pico-8 play session: no input (idle)

[t = 1 s] idle ~1s (no d-pad/buttons)
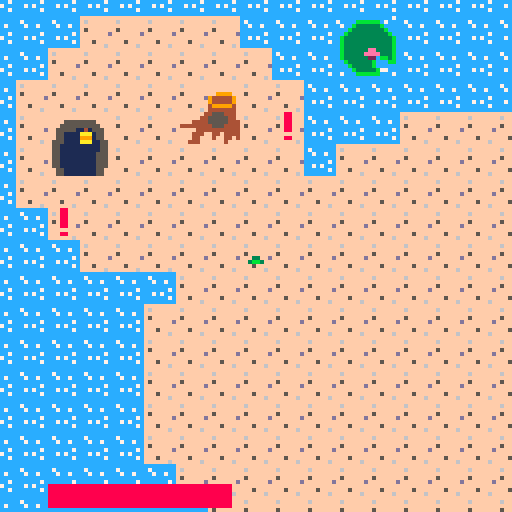
[t = 2 s] idle ~2s (no d-pad/buttons)
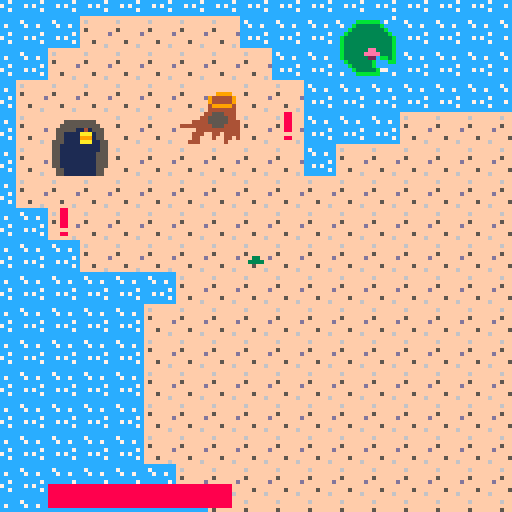
[t = 4 s] idle ~4s (no d-pad/buttons)
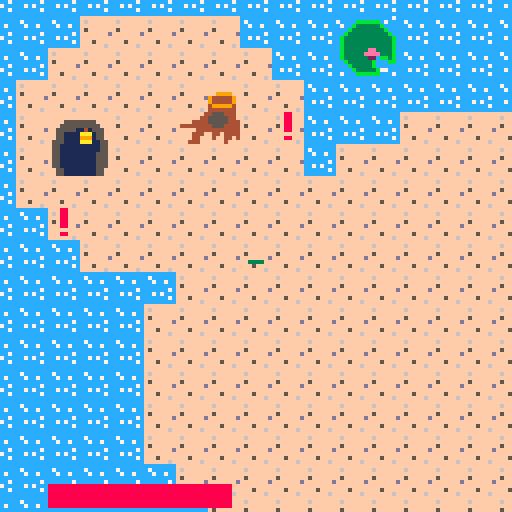

pico-8 cartridge
version 41
__lua__
--init menu
local current_screen = 1
function _init()

    --first state
    show_intro = true
    init_menu()
end

function init_menu()

	_update = update_menu
	_draw = draw_menu
end

--init game
function init_game()
	music(0)
	t= 
 	{
	  x = 64,
	  y = 64,
	  health = 110,
	  sprite = 0,
	  speed = 1,
	  jump = false,
	  targeted = false,
	  slowed=false,
	  boosted=false,
	  buffer=0,
	  dx=0,
	  dy=0
  }
  
 counter=0 
	goons={}
	keys={}
	cages={}
	upgrades = {}	
 dabloons = {}
 signs = {}
	tkey=0
	tdab=0
	
	cloak = false
	cloakdone = false
	cloakactive = false
	cloakcooldown = 0
	cloaktimer = 0
	cvalue=1000
	cunlocked=false

	heal = false
	hvalue = .03
	hunlocked = false
	
	boost = false
	boostdone = false
	boostactive = false
	boostcooldown = 0
	boosttimer = 0
	bvalue = 2
	bunlocked =false
	
	csign(2,7,52,"these are my \n friends old \n homes")
 csign(9,4,52,"if i can free \n them hopefully \n they'll find \n their way back")
	csign(32,25,52,"careful... \n they took all \n my friends \n luckily, they \n can't swim")

	ccage(40, 30, 8)
	ccage(125, 5, 24)
	ccage(15, 55, 40)
	
	cstation(20, 40, 64)
	cstation(90, 10, 64)
	cstation(55, 30, 64)
	
	cdabloon(30,46,56)
	cdabloon(50,20,56)
	cdabloon(60,30,56)
	cdabloon(55,44,56)
	cdabloon(106,14,56)
	cdabloon(55,44,56)
	cdabloon(96,37,56)
	cdabloon(77,44,56)
	
	ckey(52,58,53)
	ckey(117,49,53)
	
	ckey(49,2,53)
	cdabloon(49,1,56)
	cdabloon(49,3,56)
	cdabloon(48,2,56)
	cdabloon(50,2,56)


	

	for i = 1, #cages do
	 local cage = cages[i]
	 local cagex = cage.x
	 local cagey = cage.y
	 for j = 1, 5 do
	  local angle = rnd(360)
	  local distance = 10 + rnd(20)
	  local goonx = cagex + cos(angle) * distance
	  local goony = cagey + sin(angle) * distance
	  cgoon(goonx, goony, 5)  -- assuming goon sprite is 5
	 end
	end
	
	for i = 1, #keys do
	 local key = keys[i]
	 local keyx = key.x
	 local keyy = key.y
	 for j = 1, 3 do
	  local angle = rnd(360)
	  local distance = 10 + rnd(20)
	  local goonx = keyx + cos(angle) * distance
	  local goony = keyy + sin(angle) * distance
	  cgoon(goonx, goony, 5)  -- assuming goon sprite is 5
	 end
 end	
 
 for i = 1, #dabloons do
	 local dabloon = dabloons[i]
	 local dx = dabloon.x
	 local dy = dabloon.y
	 for j = 1, 1 do
	  local angle = rnd(360)
	  local distance = 10 + rnd(20)
	  local goonx = dx + cos(angle) * distance
	  local goony = dy + sin(angle) * distance
	  cgoon(goonx, goony, 5)  -- assuming goon sprite is 5
	 end
 end
 
 csign(20,16,52,"a key! \n how lucky! \n usually these are \n well guarded!")
 ckey(20, 15, 53)  -- key at (400, 90)
	 
	csign(25,9,52,"wow! a whole \n ~dabloon~ \n i can use these \n to upgrade my \n friends powers!")
	cdabloon(25, 10, 56)  -- dabloon at (40, 30)

		
	game_over = false
	_update=update_game
 _draw=draw_game
end

function debug()
		print("",t.x-60,t.y-60)
		print("")
		print("")
		print(t.x)
		print(t.y)
		--print(t.sprite)
		--print(frame)
 	--print(cloak)
 	--print(t.targeted)
 	--print("cloak active: " .. (cloakactive and "yes" or "no"))
  --print("cloak done: " .. (cloakdone and "yes" or "no"))
  --print("cloak cooldown: " .. cloakcooldown)
  print("cloak timer: " .. cloaktimer)
		--print(not cloakdone and not cloakactive)
		--print(cvalue)
		--print(hvalue)
		--print(fget(mget(t.x / 8, t.y / 8), 1))
		--print(mget(t.x / 8, t.y / 8))
		--print(fget(mget(t.x / 8, t.y / 8),1))
  print(t.speed)
  print(boost)
  print(bvalue)
  print("boosttimer:".. boosttimer)
  print("boostactive:".. (boostactive and "yes" or "no"))
  print("boostdone:".. (boostdone and "yes" or "no"))
  print("cloak cooldown: " .. cloakcooldown)
  print("boostcooldown:" .. boostcooldown)
  print("boosted"..(t.boosted and "yes" or "no"))
		print(heal)
end

function bgrd()
				camera(-64+t.x+4,-64+t.y+4)
				map()
end
--updates

--update menu
function update_menu()
   if btn(4) and current_screen == 1 then
    -- switch to the second screen when the 'z' key is pressed on the first screen.
    current_screen = 2
  elseif btn(❎) and current_screen == 2 then
    -- switch to the game screen when the 'x' key is pressed on the second screen.
    init_game()
  end
    
end

--update game
function update_game()
				
				
				counter+=1
    kcheck()
    dcheck()
    if movecheck() then 
     movement() 
    else
    	t.sprite=0 
    end
    
				ccheck()
				if btnp(4) and tdab > 0 then ucheck() end
				

				if not cloakactive then
					for i = 1, #goons do
	  			local goon = goons[i]
	  			ugoon(goon)
	 			end
	 		end
	 		
	 		if boostactive and not t.boosted then
	 			t.speed+=bvalue
	 			t.boosted=true
	 		end
	 		if not boostactive and t.boosted then
	 		 t.speed-=bvalue
	 		 t.boosted=false
	 		end
 			
 			if counter > 30 then counter = 0 end
 			
 			if t.health <-1 then
 				game_over = true
 			end
 			
 			t.buffer-=1
end	

--draw

--draw menu
function draw_menu()
    cls()
    if current_screen == 1 then
    -- first screen: welcome message
    print("welcome to the game!", 26, 50, 4)
    print("press 'z' to continue", 24, 60, 4)
  elseif current_screen == 2 then
    -- second screen: game instructions
    print("collect coins to upgrade", 20, 40, 4)
    print("avoid enemy ai, they hurt!", 18, 50, 4)
    print("collect keys to unlock cages.", 14, 60, 4)
    print("press 'x' to start the game", 16, 70, 4)
  end
    --print("press ❎ to start",30,63)
end

--draw game
function draw_game()
    cls()
    if not game_over then
	    bgrd()
	    printer(keys)
	    printer(goons)
	    printer(cages)
	    printer(dabloons)
	    printer(upgrades)
	    
	    for i = 1, #signs do
	    local sign = signs[i]
		    spr(sign.sprite, sign.x, sign.y)	
	 		 end
	    
	    
	    if not cloakactive and not boostactive and t.slowed then 
		    if (btn(0)) then
						 anime(t,0)
						elseif (btn(1)) then
						 anime(t,16)
						elseif (btn(2)) then
						 anime(t,32)
						elseif (btn(3)) then
						 anime(t,48)
						else
							anime(t,37)
						end
					elseif not t.slowed then
						if (btn(0)) then
						 anime(t,70)
						elseif (btn(1)) then
						 anime(t,86)
						elseif (btn(2)) then
						 anime(t,102)
						elseif (btn(3)) then
						 anime(t,118)
						else
							anime(t,99)
						end
					elseif boostactive then
						anime(t,83)
					else
						anime(t,21)
					end
					
					for i = 1, tkey do
	        spr(35, (t.x-60)+i * 10-10,(t.y-60)+0)
	    end
	    
	    for i = 1, tdab do
	        spr(56, (t.x-60)+i * 10-10,(t.y-52)+0)
	    end
	    
	    
	    --debug()
	    able()
	   else
	   	print("game over", t.x-6, t.y-4, 7)
    	--go back to menu once game is over
     if btn(❎) then
        init_menu()
   	 end	  
	   end	
	   cloaker()
   	healer()
   	booster()
   	message()		
end
-->8
function jump()
    if jumpcounter <= -100 and tjump then
        jumpcounter = 10
        tspeed = tspeed * 4
    end
end

function movecheck()
    return btn(0) or btn(1) or btn(2) or btn(3)
end

function printer(objects)
 for i = 1, #objects do
  local object = objects[i]
		anime(object,object.sprite)
 end
end

function land()
    local topleft = fget(mget(t.x / 8, t.y / 8), 1)  --assuming 1 is the flag for land tiles
    local topright = fget(mget((t.x + 7) / 8, t.y / 8), 1)  -- assuming 1 is the flag for land tiles
    local bottomleft = fget(mget(t.x / 8, (t.y + 7) / 8), 1)  -- assuming 1 is the flag for land tiles
    local bottomright = fget(mget((t.x + 7) / 8, (t.y + 7) / 8), 1)  -- assuming 1 is the flag for land tiles
    return topleft and topright and bottomleft and bottomright
end

function anime (object, sprite)
	if counter < 10 then 
        spr(sprite, object.x, object.y)
    elseif counter < 20 then
        spr(sprite + 1, object.x, object.y)
    elseif counter < 30 then
        spr(sprite + 2, object.x, object.y)
    else
        spr(sprite + 2, object.x, object.y)
 end
end

function sanime (x,y, sprite)
	if counter < 10 then 
        spr(sprite, x, y)
    elseif counter < 20 then
        spr(sprite + 1, x, y)
    elseif counter < 30 then
        spr(sprite + 2, x, y)
    else
        spr(sprite + 2, x, y)
 end
end


	
-->8
function prox(ax,ay,bx,by,c)
 local dx = ax - bx
 local dy = ay - by
 local xclose = false
 local yclose = false
 if abs(dx)<c then 
  xclose = true
 end
 if abs(dy)<c then 
  yclose = true
 end
 return xclose and yclose
end

function movement()
 if (btn(0)) and t.x > 0 then
  t.x = t.x - t.speed
  t.sprite=0
 end
 if (btn(1)) and t.x < (127*8) then
  t.x = t.x + t.speed
  t.sprite=16
 end
 if (btn(2)) and t.y > 0 then
  t.y = t.y - t.speed
  t.sprite=32
 end
 if (btn(3)) and t.y < (63*8) then
  t.y = t.y + t.speed
  t.sprite=48
 end
 if not t.boosted then
	 if land() and not t.slowed then
	 	t.speed*=2/4
	 	t.slowed=true
	 end
	 if not land() and t.slowed then
	 	t.speed*=4/2
	 	t.slowed=false
	 end
	end
end

function able()
 local x = t.x - 58  -- adjust the x-coordinate based on your layout
 local y = t.y - 58  -- adjust the y-coordinate based on your layout
 
 rectfill(x+10, y+119, x+40+10, y+124, 6)  -- background bar
 rectfill(x+10, y+119, x+(t.health*.5), y+124, 8)  -- background bar
	print("",x,y)
	if cunlocked then print("you unlocked the cloak ability! \n press s to activate!") end
 if bunlocked then print("you unlocked the boost ability! \n press x to activate!") end
	if hunlocked then print("you unlocked the passive heal ability! \n press z to dissmiss!") end

 if cloak then
  spr(4,x+1,y+110)
 	if cloakactive then 
 		sanime(x,y+109,61)
 	end
  rectfill(x+10, y+111, x+10+15, y+116, 6)
		if cloakcooldown>0 and not cloakactive then
 	rectfill(x+10, y+111, x+25-((15/(cvalue))*(cloakcooldown)) , y+116, 5)
 	end
 	if cloakactive then
 	rectfill(x+10, y+111, x+10+(cloaktimer)*(15/(100 +(1000/cvalue))), y+116, 3) 
 	end
 	if cloakdone then
 	rectfill(x+10, y+111, x+10+15, y+116, 3)
		end
 end

 if boost then
 	spr(20, x+1, y+102)
 	if boostactive then
 		sanime(x+1,y+102,115)
		end
		rectfill(x+10, y+105, x+10+5, y+108, 6)
		if boostcooldown>0 and not boostactive then
			rectfill(x+10, y+105, x+15-((5/(120-bvalue*bvalue))*(boostcooldown)),y+108,5)
		end
		if boostactive then
			rectfill(x+10, y+105, x+10+(boosttimer)*(5/(bvalue*5)), y+108, 3)
		end
		if boostdone then
			rectfill(x+10, y+105, x+10+5, y+108, 11)
		end
	end
 if heal then
 	spr(36,x+1,y+118)
 	if t.health<100 then
 		sanime(x+1,y+118,112)
 	end
 end
end

-->8
function cgoon(x, y, z, h)
 local goon = 
 	{
	  x = x,
	  y = y,
	  health = h,
	  sx = x,
	  sy = y,
	  state = "idle",
	  speed = (1/2),
	  sprite = z,
	  wandert = 0
  }
 add(goons, goon)
end

function ugoon(goon)
 if prox(goon.x, goon.y, t.x, t.y, 50) and t.slowed then
  goon.state = "attacking"
  goon.wandert=150
 elseif goon.state == "attacking" then
  goon.state = "searching"
 end
 
 if goon.state == "attacking" then attack(goon) end
 if goon.state == "searching" then search(goon) end
 
 if prox(t.x,t.y,goon.x,goon.y,5) then
 	if t.buffer < 0 then
 		t.health-=1
 		t.buffer =1
 	end
 end
end
 
function attack(goon)
	t.targeted = true
	if goon.y > t.y then
  goon.y = goon.y - goon.speed
 else
  goon.y = goon.y + goon.speed
 end

 if goon.x > t.x then
  goon.x = goon.x - goon.speed
 else
  goon.x = goon.x + goon.speed
 end
end

function search(goon)
 if goon.wandert % 30 == 0 then
  goon.sx = rnd(goon.speed * 2) - goon.speed
  goon.sy = rnd(goon.speed * 2) - goon.speed
		goon.wandert -= 1
		t.targeted=false
 else
  goon.x = goon.x + goon.sx
  goon.y = goon.y + goon.sy
  goon.wandert -= 1
 end

 if goon.wandert <= 0 then
  goon.state = "idle"
 end
end




-->8
function ckey (x,y,z)
 local key = 
	 {
	 	x=x*8,
	 	y=y*8,
	 	sprite=z
	 }
	add(keys,key)
end

function kcheck()
	for i=1, #keys do
		local k=keys[i]
		if prox(t.x,t.y,k.x,k.y,8) then
			tkey+=1
			k.x=2000000000000
			k.y=2000000000000
		end
	end
end

-->8
function ccage (x,y,z)
 local cage = 
	 {
	 	x=x*8,
	 	y=y*8,
	 	sprite=z,
	 	locked=true
	 }
	add(cages,cage)
end

function ccheck()
	for i=1, #cages do
		local c=cages[i]
		if prox(t.x,t.y,c.x,c.y,8) and tkey > 0 then
			cunlock(c)
			c.x = 2000000000000
   c.y = 2000000000000
   tkey -= 1
   if c.sprite == 8 then -- assuming 2 is the sprite for the fox
    upgrades[1].sprite = 13
    csign(4,5,52,"thank you! \n i was asleep \n when the goons \n took us \n but i can \n help! i'll \n heal you \n over time!")
   end
   if c.sprite == 24 then -- assuming 1 is the sprite for the bear
    upgrades[2].sprite = 29
    csign(13,2,52,"thank you! \n you were \n always such \n a hero turtley \n i'll help you \n by giving you \n a quick boost!")
   end
   if c.sprite == 40 then -- assuming 1 is the sprite for the bear
    upgrades[3].sprite = 45
    csign(8,4,52,"thank you! \n hmmm... i \n suppose i \n should help. \n i will \n teach you the \n ways of stealth")
   end  
		end
	end
end

function cunlock(c)
	if c.sprite == 8 then
		heal=true
		hunlock = true
	end
	if c.sprite == 24 then
		boost=true
		bunlock = true
	end
	if c.sprite == 40 then
		cloak=true
		cunlock=true
	end
end

-->8
function cstation(x, y, sprite)
 local station = 
	 {
	 	x = x,
	 	y = y,
	  sprite = sprite
	 }
 add(upgrades, station) -- add the station to the upgrades list
end

function ucheck()
 for i = 1, #upgrades do
  local station = upgrades[i]
  if prox(t.x, t.y, station.x, station.y, 10) then
   if station.sprite == 13 then
       tdab-=1
       hvalue = hvalue + 0.5 * (3 - hvalue) 
   end
   if station.sprite == 29 then
       tdab-=1
       bvalue = bvalue + .2 * (5-bvalue)
   end
   if station.sprite == 45 then
       tdab-=1
       cvalue *= .75
  	end
 	end
 end
end

function cloaker()
	if btnp(0,1) and cloak and cloakdone and not cloakactive and cloakcooldown<=0 then
	    cunlocked=false
	    cloakdone = false
	    cloakactive = true
	    cloaktimer = 100 +(1000/cvalue)
	    cloakcooldown = cvalue
	end
	if	cloaktimer <= 0 and cloakactive then
	    cloakactive = false
	else
	    cloaktimer -= 1
	end
	
	if cloakcooldown <= 0 and not cloakactive then
	 cloakdone = true
	elseif cloaktimer <= 0 then
	 cloakcooldown -= 1    
	else
	end
end

function healer()
	if heal and t.health <100 then 
		t.health=t.health + hvalue
	end
	if btnp(4,0) then hunlocked = false end
end

function booster()
				
    if boosttimer < 0 then 
        boosttimer = 0
    end

    if boost and btnp(5) and boostdone and not boostactive and boostcooldown <= 0 then
        bunlocked = false
        boostdone = false
        boostactive = true
        boosttimer = bvalue*5
        boostcooldown = 120-bvalue*bvalue
    end

    if boosttimer <= 0 then
        boostactive = false
    else
        boosttimer -= 1
    end

    if boostcooldown <= 0 then
        boostdone = true
    else
        boostcooldown -= 1
    end
end

-->8
function cdabloon(x, y, z)
    local dabloon = {
        x = x*8,
        y = y*8,
        sprite = z
    }
    add(dabloons, dabloon)
end

function dcheck()
    for i = 1, #dabloons do
        local d = dabloons[i]
        if prox(t.x, t.y, d.x, d.y, 8) then
            tdab += 1
            d.x = 20000000000
            d.y = 20000000000
        end
    end
end
-->8
function csign(x, y, z, message)
    local sign = {
        x = x*8,
        y = y*8,
        sprite = z,
        info=message,
        info2=part
    }
    add(signs, sign)
end

function message()
  for i = 1, #signs do
    local sign = signs[i]
    if prox(t.x,t.y,sign.x,sign.y,5) then
      spr(64, t.x - 4, t.y - 12)
      print(sign.info, t.x + 8, t.y - 20, 2)
    end
  end
end
__gfx__
000000000000000000000000ffffffff09000900000440000004400000044000ddd55555ddd55555ddd55555ffffffffffffffff000000000000000000000000
000343000003430000034300f6ffffff09999900004444000044440000444400d5d50545d5d50505d5d50545f6ffffffffffffff004404400040000000000400
bb343430bb343430bb343430ffffffff09999900000ff000000ff000000ff000ddd54545ddd54505ddd54545ffffffffffffffff004444400444400000044440
bb333330bb333330bb333330f5ffffff04c9c400005555000055550000555500d9d54545d9d54505d9d54545f5ffffffff9999ff004c4c40044c40000004c440
003333300033333000333330fffffffd04494400005555000055550000555500054545450545450505054545fffffffd9444449f004444400444400000044440
00b000b00b000b00000b000bffffffff07757700005aa500000aa500005aa000054595450545455505554545ffffffff9444449f004999400444495005944440
000000000000000000000000fff5ffff07777700000440000004400000044000054555450545459505954545fff5ffff4999994f004559400444499009944440
000000000000000000000000ffffff6f00000000000d4000000440000004d000055555550555555505555555ffffff6f4444444f004444400444400000044440
000000000000000000000000cccccccc00000000000000000000000000000000ddd55555ddd55555ddd55555fffffff44555444f000000000000000000000000
003430000034300000343000c7cccccc00000000000000000000000000000000d5d50505d5d50505d5d50505ffffff445555544f000000000000000000000000
034343bb034343bb034343bbcc7cc7cc00000000000000000000000000000000ddd50505ddd50505ddd50505ffff444455555444000000000000000000000000
033333bb033333bb033333bbcccccccc00cbc000044444400000000000000000d9d50505d9d5b505d9d5b505f444444445554444000cbc00000bbc00000cbb00
033333000333330003333300cccccc7c00bbb00004ffff4004444440044444400505b5050505c5050505c505fffff4444444444400baaab000bbba00000abbb0
0b000b0000b000b0b000b000cc7c7ccc0baaab0004f55f4004ffff4004ffff4005b5a5b505b5a5b505b5a5b5ffff444ff44f444400baaab000bb0b00000b0bb0
000000000000000000000000cccccc7c0baaab000444444004f55f4004f55f4005b5a5b505b5a5b505b5a5b5ffff44fff4ff44f4000000000000000000000000
000000000000000000000000cccccccc0000000000b003000444444004444440055555550555555505555555fff444ffffff4fff000000000000000000000000
000bb000000bb000000bb0000000000004404400000000000000000000000000ddd55555ddd55555ddd55555ffffffffffffffff000000000000000000000000
000bb0000b0bb0b0000bb0000000000004444400000000000000000000000000d5d50505d5d50505d5d50505ffffffffffffffff009090000009090009090000
0b3333b000333300003333000aaa000004c4c400004334000043340000433400ddd50505ddd59595ddd59505ffff55555555ffff009990000009990009990000
00334300003343000b3343b00a0aaaaa04444400043443400434434004344340d9d59505d9d59595d9d59505fff5555555555fff00c9c0000009c90009c90000
003433000b3433b0003433000aaa0a0a04999400037bb430034bb430034bb730050595050505959505959505ff555551141555ff004540000009450005490000
0b3333b00033330000333300000000000455940003bbb330033bb330033bbb30050555050505955505559505ff551111aaa155ff007770000007770007770000
00000000000000000b0000b0000000000455940000b00b0000b00b0000b00b00050575050505757505757505ff551111999155ff000000000000000000000000
0000000000000000000000000000000004444400000000000000000000000000055555550555555505555555f5551111aaa1155f000000000000000000000000
0000000000000000000000000000000000088000000000000000000000000000006aaa000006a000006aaa00f55111111111155f000000000000000000000000
00000000000000000b0000b00000000000088000000000000000000000000000069999a00066a900069999a0f55111111111155f000000505577000005005770
0b3333b000333300003333000008800000088000099a00000a9900000aaa0000699aa99a009aa900699aa99af55111111111555f000000575500000000000000
003343000b3343b0003343000088880000088000090aaaaa0909aaaa0a09aaaaa99aaa9a009aa900a9aaa99af55111111111555f000000775000000500000000
00343300003433000b3433b000888800000880000aaa0909099a09090a990909a99aaa9a009aa900a9aaa99af55111111111555f770000075000000500000000
0b3333b000333300003333000008800000000000000000000000000000000000a99aa996009aa900a99aa996f55111111111555f770000000000005500000005
000bb0000b0bb0b0000bb00000000000000880000000000000000000000000000a999960009a66000a999960ff551111111155ff075005000000777507755055
000bb000000bb000000bb000000000000000000000000000000000000000000000aaa600000a600000aaa600ff551111111155ff007557000000775007775550
00000000000000000000000000000000000000000000000000000000000000000000000000000000000000000000000000000000000000000000000000000000
00000000000000000000000000000000000000000000000000034300000000000000000000000000000000000000000000000000000000000000000000000000
000000000000000000000000000000000000000000000000bb343430000343000003430000000000000000000000000000000000000000000000000000000000
000000000000000000000000000000000000000000000000bb333330bb343430bb34343000000000000000000000000000000000000000000000000000000000
00000000000000000000000000000000000000000000000000000000000000000000000000000000000000000000000000000000000000000000000000000000
00000000000000000000000000000000000000000000000000000000000000000000000000000000000000000000000000000000000000000000000000000000
00000000000000000000000000000000000000000000000000000000000000000000000000000000000000000000000000000000000000000000000000000000
00000000000000000000000000000000000000000000000000000000000000000000000000000000000000000000000000000000000000000000000000000000
cccccccccccccc7c0000000000000000000000000000000000000000000000000000000000000000000000000000000000000000000000000000000000000000
7ccccbbbbbbc7ccc0000000000000000004334000000000000343000000000000000000000000000000000000000000000000000000000000000000000000000
c7ccb333333bcccc00000000004334000434434000433400034343bb00343000003430bb00000000000000000000000000000000000000000000000000000000
cccb33333333bccc00000000043443400343343004344340033333bb034343bb034343bb00000000000000000000000000000000000000000000000000000000
ccb3333333333bcc0000000003455430034334300343343000000000000000000000000000000000000000000000000000000000000000000000000000000000
cb333333333333bc0000000003355330043443400333333000000000000000000000000000000000000000000000000000000000000000000000000000000000
cb333333333333bc0000000000333300004334000033330000000000000000000000000000000000000000000000000000000000000000000000000000000000
cb333333333333bc0000000000000000000000000000000000000000000000000000000000000000000000000000000000000000000000000000000000000000
cb333333ee3333bc00000000000000000000000000000000000bb000000bb000000bb00000000000000000000000000000000000000000000000000000000000
cb33333eeee333bc00000000000000000000000000000000000bb000000bb000000bb00000000000000000000000000000000000000000000000000000000000
cb33333322cbb3bc0000000000000000000000000000000000033000003333000003300000000000000000000000000000000000000000000000000000000000
ccb333333bcccbbc0000000000000000000000000000000000334300003343000033430000000000000000000000000000000000000000000000000000000000
cccb33333bcccccc0000000000033000000330000000000000343300003433000034330000000000000000000000000000000000000000000000000000000000
ccccb33333b77ccc00000000003bb300003333000033330000333300000330000003300000000000000000000000000000000000000000000000000000000000
c7cccbbbbbbccc7c0000000000000000000000000000000000000000000000000000000000000000000000000000000000000000000000000000000000000000
cccccccccccccccc0000000000000000000000000000000000000000000000000000000000000000000000000000000000000000000000000000000000000000
0000000000000b00bbb0000000000000000000000000000000000000000000000000000000000000000000000000000000000000000000000000000000000000
00000b00000000000b0000000aaaaa00099999000888880000000000000000000000000000000000000000000000000000000000000000000000000000000000
0000bbb00b00000000000000a00000a0900000908000008000333300000330000003300000000000000000000000000000000000000000000000000000000000
00000b00bbb0000000000b00a00000a0900000908000008000334300003343000033430000000000000000000000000000000000000000000000000000000000
000000000b0000000000bbb0a00000a0900000908000008000343300003433000034330000000000000000000000000000000000000000000000000000000000
0b0000000000000000000b00a00000a0900000908000008000033000003333000003300000000000000000000000000000000000000000000000000000000000
bbb0000000000b0000000000a00000a09000009080000080000bb000000bb000000bb00000000000000000000000000000000000000000000000000000000000
0b0000000000bbb00b0000000aaaaa000999990008888800000bb000000bb000000bb00000000000000000000000000000000000000000000000000000000000
31313131313131313131313131313131313131313131313131313131313131313030303030303030303030303030303030303030303030303030303030303030
31313131313131313131303030303030303030303030303030303030303030303131313131313131313131313131313131313131313131313131313131313131
31313131313131313131313131313131313131313131313131313131313131313030303030303030303030303030303030303030303031313131313131313131
31313131313131313131303030303030303030303030303030303030303030303131313131313131313131313131313131313131313131313131313131313131
31313131313131313131313131313131313131313131313131313131313131313030303030303030303030303030303030303030313131313131313131313131
31313131313131313131313030303030303030303030303030303030303030303031313131313131313131313131313131313131313131313131313131313131
31313131313131313131313131313131313131313131313131313131313131313030303030303030303030303030303030303030313131313131313131313131
31313131313131313131313130303030303030303030303030303030303030303030313131303030303131313131313131313131313131313131313131313131
31313131313131313131313131313131313131313131313131313131313131313030303030303030303030303030303030303030313131313131313131313131
31313131313131313131313030303030303030303030303030303030303030303030303130303030303031313131313131313131313131313131313131313131
31313131313131313131313131313131313131313131313131313131313131313130303030303030303030303030303030303030313131313131313131313131
31313131313131313131313030303030303030303030303031313030303030303030303030303030303030313131313131313131313131313131313131313131
31313131313131313131313131313131313131313131313131313131313131313130303030303030303030303030303030303030303131313131313131313131
31313131313131313131313030303030303030303030303031313131303030303030303030303030303030303131313131313131313131313131313131313131
31313131313131313131313131313131313131313131313131313131313131313131303030303030303030303030303030303030303031313131313131313131
31313131313131313131303030303030303030303030303131313131313130303030303030303030303030303131313131313131313131313131313131313131
31313131313131313131313131313131313131313131313131313131313131313131303030303030303030303030303030303030303030313131313131313131
31313131313131313131303030303030303030303030303131313131313131303030303030303030303030303031313131313131313131313131313131313131
31313131313131313131313131313131313131313131313131313131313131313130303030303030303030303030303030303030303030313131313131313131
31313131313131313131303030303030303030303030313131313131313131303030303030303030303030303031313131303030303030303031313131313131
31313131313131313131313131313131313131313131313131313131313131313030303030303030303030303030303131313030303030303131313131313131
31313131313131313131303030303030303030303031313131313131313131303030303030303030303030303031303030303030303030303030303031313131
31313131313131313131313131313131313131313131313131313131313131303030303030303130303030303031313131313130303030303031313131313131
31313131313131313130303030303030303030303031313131313131313131313030303030303030303030303030303030303030303030303030303030313131
31313131313131313131313131313131313131313131313131313131313030303030303030313131313131313131313131313131303030303030313131313131
31313131313131313130303030303030303030303131313131313131313131313030303030303030303030303030303030303030303030303030303030303031
31313131313131313131313131313131313131313131313131313131303030303030303031313131313131313131313131313131313030303030303131313131
31313131313131313130303030303030303030313131313131313131313131313030303030303030303030303030303030303030303030303030303030303030
31313131313131313131313131313131313131313131313131313130303030303030313131313131313131313131313131313131313130303030303031313131
31313131313131313030303030303030303030313131313131313131313131313030303030303030303030303030303030303030303030303030303030303030
31313131313131313131313131313131313131313131313131303030303030303031313131313131313131313131313131313131313131303030303030313131
31313131313131313030303030303030303031313131313131313131313131313030303030303030303030303030303030303030303030303030303030303030
31313131313131313131303030313131313030303131313130303030303030303131313131313131313131313131313131313131313131303030303030303131
31313131313131313030303030303030303031313131313131313131313131313030303030303030303030303030303030303030303030303030303030303030
31313131313131313131303030313131303030303031313030303030303030313131313131313131313131313131313131313131313131313030303030303031
31313131313131303030303030303030303131313131313131313131313131313030303030303030303030303030303030303030303030303030303030303030
31313131313131313130303030303131303030303031303030303030303131313131313131313131313131313131313131303030303031313130303030303031
31313131313131303030303030303030313131313131313131313131313131313030303030303030303030303030303030303030303030303030303030303030
31313131313131313130303030303030303030303030303030303030313131313131313131313131313131313131313130303030303030313131303030303030
31313131313131303030303030303030313131313131313131313131313131313030303030303030303030303030303030303030303030303030303030303030
31313131313131313030303030303030303030303030303030303031313131313131313131313131313131313131313030303030303030303131313030303030
30313131313131303030303030303031313131313131313131313131313131313030303030303030303030303030303030303030303030303030303030303030
31313131313130303030303030303030303030303030303030303131313131313131313131313131313131313131303030303030303030303031313130303030
30303131313130303030303030303031313131313131313131313131313131313030303030303030303030303030303030303030303030303030303030303030
31313131313030303030303030303030303030303030303031313131313131313131313131313131313131313131303030303030303030303031313131303030
30303031313130303030303030303131313131313131313131313131313131313030303030303030303030303030303030303030303030303030303030303030
31313131303030303030303030303030303030303030303030313131313131313131313131313131313131313130303030303030303030303030313131313030
30303030303030303030303030313131313131313131313131313131313131313130303030303030303030303030303030303030303030303030303030303031
31313130303030303030303030303030303030303030303030303131313131313131313131313131313131313130303030303030303030303030313130303030
30303030303030303030303030313131313131313131313131313131313131313130303030303030303030303030303030303030303030303030303030313131
31313130303030303030303030303030303030303030303030303131313131313131313131313131313131313130303030303030303030303030303030303030
30303030303030303030303031313131313131313131313131313131313131313130303030303030303030303031303030303030303030303030303031313131
31313130303030303030303030303030303030303030303030303131313131313131313131313131313131313130303030303030303030303030303030303030
30303030303030303030303031313131313131313131313131313131313131313130303030303030303030303031313131303030303030303031313131313131
31313130303030303030303030303030303030303030303030303131313131313131313131313131313131313130303030303030303030303030303030303030
30303030303030303030303030313131313131313131313131313131313131313131303030303030303030303131313131313131313131313131313131313131
31313130303030303030303030303030303030303030303030303131313131313131313131313131313131313130303030303030303030303030303030303030
30303030303030303030303030303131313131313131313131313131313131313131303030303030303030303131313131313131313131313131313131313131
31313130303030303030303030303030303030303030303030303131313131313131313131313131313131313130303030303030303030303030303030303030
30303030303030303030303030303131313131313131313131313131313131313131313030303030303030313131313131313131313131313131313131313131
31313131303030303030303030303030303030303030303030313131313131313131313131313131313131313131303030303030303030303030303030303030
30303030303030303030303030303131313131313131313131313131313131313131313130303030303031313131313131313131313131313131313131313131
31313131313030303030303030303030303030303030303031313131313131313131313131313131313131313131303030303030303030303030303030303030
30303030303030303030303030303131313131313131313131313131313131313131313131303030303131313131313131313131313131313131313131313131
__gff__
0000000200000000000000020200000000000000000000000000000202000000000000000000000000000002020000000000000000000000000000020200000000000000000000000000000000000000000000000000000000000000000000000000000000000000000000000000000000000000000000000000000000000000
0000000000000000000000000000000000000000000000000000000000000000000000000000000000000000000000000000000000000000000000000000000000000000000000000000000000000000000000000000000000000000000000000000000000000000000000000000000000000000000000000000000000000000
__map__
1313131313131313131313131313131313131313131313131313131313131313131313131313131313131313130303030303030303031313131313131313131313131313131313131313131313131313131313131313131313131313131313131313131313131313131313131313131313130303030303030303030303030303
1313130303030303131313505113131313131313131313131313131313131313131313131313131313131313030303030303030303030313131313131313131313131313131313131313131313131313131313131313131313131313131313131313131313131313131313131313131313130303030303030303030303030303
1313030303030303031313606113131313131313131313131313131313131313131313131313131313131313030303030303030303030313131313131313131313131313131313131313131313131313131313131313131313131313131313131313131313131313131313131313131313130303030303030303030303030303
1303030303030b0c030313131313131313131313131313131313131313131313131313131313131313131313030303030303030303030313131313131313131313131313131313131313131313131313131313131313131313131313131313131313131313131313131313131313131313130303030303030303030303030303
13032b2c03031b1c030313131303030303030303030313131313131313131313131313131313131313131313030303030303030303030313131313131313131313131313131313131313131313131313131313131313131313131313131313131313131313131313131313131313131313130303030303030303030303030303
13033b3c03030303030313030303030303030303030303031313131313131313131313131313131313131313130303030303030303031313131313131313131313131313131313131313131313131313131313131313131313131313131313131313131313131313131313131313131313030303030303030303030303030303
1303030303030303030303030303030303030303030303030303131313131313131313131313131313131313131313030303030313131313131313131313131313131313131313131313131313131313131313131313131313131313131313131313131313131313131313131313131303030303030303030303030303030303
1313030303030303030303030303030303030303030303030303031313131313131313131313131313131313131313030303030313131313131313131313131313131313131313131313131313131313131313131313131313131313131313131313131313131313131313131313130303030303030303030303030303030303
1313130303030303030303030303030303030303030303030303030313131313131313131313131313131313130303030303030303031313131313131313131313131313131313131313131313131313131313131313131313131313131313131313131313131313131313131303030303030303030303030303030303030303
1313131313130303030303030303030303030303030303030303030303131313131313131313131313131313030303030303030303030313131313131313131313131313131313131313131313131313131313131313131313131313131313131313131313131313131313130303030303030303030303030303030303030303
1313131313030303030303030303030303030303030303030303030303031313131313131313131313131313030303030303030303030313131313131313131313131313131313131313131313131313131313131313131313131313131313131313131313131313131303030303030303030303030313130303030303030313
1313131313030303030303030303030303030303030303030303030303031313131313131313131313131313030303030303030303030313131313131313131313131313131313131313131313131313131313131313131313131313131313131313131313131313130303030303030303030303131313131313131313131313
1313131313030303030303030303030303030303030303030303030303031313131313131313131313131313130303030303030303031313131313131313131313131313131313131313131313131313131313131313131313131313131313131313131313131313030303030303030303030313131313131313131313131313
1313131313030303030303030303030303030303030303030303030303031313131313131313131313131313131313030303030313131313131313131313131313131313131313131313131313131313131313131313131313131313131313131313131313130303030303030303030303131313131313131313131313131313
1313131313030303030303030303030303030303030303030303030303031313131313131313131313131313131313130303031313131313131313131313131313131313131313131313131313131313131313131313131313131313131313131313131313030303030303030303030313131313131313131313131313131313
1313131313130303030303030303030303030303030303030303030303131313131313131313131313131313131313130303031313131313131313131313131313131313131313131313131313131313131313131313131313131313131313131313130303030303030303030303131313131313131313131313131313131313
1313131313131303030303030303030303030303030303030303030313131313131313131313131313131313131313130303031313131313131313131313131313131313131313131313131313131313131313131313131313131313131313131313030303030303030303030313131313131313131313131313131313131313
1313131313131313030303030303030303030303030303030303030303131313131313131313131313131313131313130303031313131313131313131313131313131313131313131313131313131313131313131313131313131313131313130303030303030303030303131313131313131313131313131313131313131313
1313131313131313130303030303030303030303030303030303030303031313131313131313131313131313131313130303031313131313131313131313131313131313131313131313131313131313131313131313131313131313131313030303030303030303030313131313131313131313131313131313131313131313
1313131313131313131313030303030303030303030303030303030303030313131313131313131313131313131313130303031313131313131313131313131313131313131313131313131313131313131313131313131313131313131303030303030303030303131313131313131313131313131313131313131313131313
1313131313131313131313131303030303030303030313130303030303030303131313131313131313131313131313130303031313131313131313131313131313131313131313131313131313131313130303030303030313131313030303030303030303030313131313131313131313131313131313131313131313131313
1313131313131313131313131313131313131313131313131303030303030303131313131313131313131313131313130303031313131313131313131313131313131313131313131313131313130303030303030303030303030303030303030303030303131313131313131313131313131313131313131313131313131313
1313131313131313131313131313131313131313131313131313030303030303031313131313131313131313131313130303031313131313131313131313131313131313131313131313131313030303030303030303030303030303030303030303030313131313131313131313131313131313131313131313131313131313
1313131313131313131313131313131313131313131313131313130303030303030313131313131313131313131313130303031313131313131313131313131313131313131313131313130303030303030303030303030303030303030303030303131313131313131313131313131313131313131313131313131313131313
1313131313131313131313131313131313131313131313131313131303030303030303131313131313131313131313130303031313131313131313131313131313131313131313131313030303030303030303030303030303030303030303030313131313131313131313131313131313131313131313131313131313131313
1313131313131313131313131313131313131313131313131313131313030303030303031313130303030303031313130303031313131313131313131313131313131313131313131313030303030303030303030303030303030303030303131313131313131313131313131313131313131313131313131313131313131313
1313131313131313131313131313131313131313131313131313131313130303030303030303030303030303030303130303031313131313131313131313130303030303030303030303030303030303030303030303030303030303030303031313131313131313131313131313131313131313131313131313131313131313
1313131313131313131313131313131313131313131313131313131313131303030303030303030303030303030303030303030303030303030303030303030303030303030303030303030303030303030303030303030303030303030303031313131313131313131313131313131313131313131313131313131313131313
1313131313131313131313131313131313131313131313131313131313131313030303030303030303030303030303030303030303030303030303030303030303030303030303030303030303030303030303030303030303030303030303031313131313131313131313131313131313131313131313131313131313131313
1313131313131313131313131313131313131313131313131313131313131313130303030303030303030303030303030303030303030303030303030303030303030303030303030303030303030303030303030303030303030303030303031313131313131313131313131313131313131313131313131313131313131313
1313131313131313131313131313131313131313131313131313131313131313130303030303030303030303030303030303030303030303030303030303030303030303030303030303030303030303030303030303030303030303030303031313131313131313131313131313131313131313131313131313131313131313
1313131313131313131313131313131313131313131313131313131313131313130303030303030303030303030303030303030303030303030303030303030303030303030303030303030303030303030303030303030303030303030303031313131313131313131313131313131313131313131313131313131313131313
